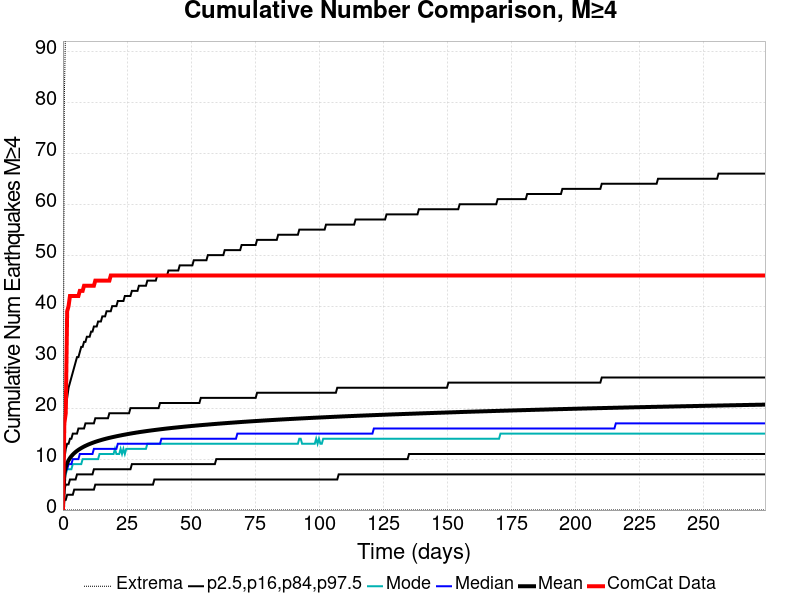

Source data for this figure (header and first rows):
Time (days), ComCat Data, Simulation Mean, Simulation Median, Simulation Mode, Simulation Minimum, Simulation Maximum, 2.5 %-ile, 16 %-ile, 84 %-ile, 97.5 %-ile
0.0, 0.0, 0.0, 0.0, 0.0, 0.0, 0.0, 0.0, 0.0, 0.0, 0.0
0.5489, 17.0, 7.144, 6.0, 6.0, 0.0, 81.0, 2.0, 4.0, 10.0, 16.0
1.098, 19.0, 8.426, 8.0, 7.0, 0.0, 97.0, 2.0, 5.0, 12.0, 20.0
1.647, 39.0, 9.204, 8.0, 8.0, 0.0, 109.0, 3.0, 5.0, 13.0, 22.0
2.196, 40.0, 9.768, 9.0, 8.0, 0.0, 119.0, 3.0, 5.0, 13.0, 24.0
2.744, 42.0, 10.21, 9.0, 8.0, 0.0, 123.0, 3.0, 6.0, 14.0, 25.0
3.293, 42.0, 10.57, 9.0, 8.0, 0.0, 130.0, 3.0, 6.0, 14.0, 26.0
3.842, 42.0, 10.88, 10.0, 9.0, 0.0, 136.0, 3.0, 6.0, 15.0, 27.0
4.391, 42.0, 11.15, 10.0, 9.0, 0.0, 139.0, 4.0, 6.0, 15.0, 28.0
4.94, 42.0, 11.39, 10.0, 9.0, 0.0, 141.0, 4.0, 6.0, 15.0, 29.0
5.489, 42.0, 11.61, 10.0, 9.0, 0.0, 151.0, 4.0, 7.0, 15.0, 30.0
6.038, 42.0, 11.81, 10.0, 9.0, 0.0, 155.0, 4.0, 7.0, 16.0, 30.0
6.587, 43.0, 11.99, 11.0, 9.0, 0.0, 162.0, 4.0, 7.0, 16.0, 31.0
7.136, 43.0, 12.15, 11.0, 9.0, 0.0, 166.0, 4.0, 7.0, 16.0, 32.0
7.684, 43.0, 12.31, 11.0, 10.0, 0.0, 168.0, 4.0, 7.0, 16.0, 32.0
8.233, 44.0, 12.46, 11.0, 10.0, 0.0, 172.0, 4.0, 7.0, 16.0, 33.0
8.782, 44.0, 12.6, 11.0, 10.0, 0.0, 173.0, 4.0, 7.0, 17.0, 33.0
9.331, 44.0, 12.73, 11.0, 10.0, 0.0, 176.0, 4.0, 7.0, 17.0, 34.0
9.88, 44.0, 12.85, 11.0, 10.0, 0.0, 178.0, 4.0, 7.0, 17.0, 34.0
10.43, 44.0, 12.97, 11.0, 10.0, 0.0, 181.0, 4.0, 7.0, 17.0, 34.0
10.98, 44.0, 13.07, 11.0, 10.0, 0.0, 182.0, 4.0, 7.0, 17.0, 35.0
11.53, 44.0, 13.18, 11.0, 10.0, 0.0, 184.0, 4.0, 7.0, 17.0, 35.0
12.08, 44.0, 13.28, 12.0, 10.0, 0.0, 188.0, 4.0, 8.0, 17.0, 36.0
12.62, 45.0, 13.38, 12.0, 10.0, 0.0, 192.0, 5.0, 8.0, 18.0, 36.0
13.17, 45.0, 13.47, 12.0, 10.0, 0.0, 194.0, 5.0, 8.0, 18.0, 36.0
13.72, 45.0, 13.56, 12.0, 10.0, 0.0, 196.0, 5.0, 8.0, 18.0, 37.0
14.27, 45.0, 13.64, 12.0, 11.0, 0.0, 199.0, 5.0, 8.0, 18.0, 37.0
14.82, 45.0, 13.73, 12.0, 11.0, 0.0, 203.0, 5.0, 8.0, 18.0, 37.0
15.37, 45.0, 13.81, 12.0, 11.0, 0.0, 205.0, 5.0, 8.0, 18.0, 38.0
15.92, 45.0, 13.88, 12.0, 11.0, 0.0, 207.0, 5.0, 8.0, 18.0, 38.0
16.47, 45.0, 13.95, 12.0, 11.0, 0.0, 209.0, 5.0, 8.0, 18.0, 38.0
17.02, 45.0, 14.03, 12.0, 11.0, 0.0, 210.0, 5.0, 8.0, 18.0, 39.0
17.56, 45.0, 14.1, 12.0, 11.0, 0.0, 212.0, 5.0, 8.0, 18.0, 39.0
18.11, 45.0, 14.16, 12.0, 11.0, 0.0, 213.0, 5.0, 8.0, 19.0, 39.0
18.66, 46.0, 14.23, 12.0, 11.0, 0.0, 216.0, 5.0, 8.0, 19.0, 39.0
19.21, 46.0, 14.29, 12.0, 11.0, 0.0, 217.0, 5.0, 8.0, 19.0, 40.0
19.76, 46.0, 14.35, 12.0, 11.0, 0.0, 218.0, 5.0, 8.0, 19.0, 40.0
20.31, 46.0, 14.41, 12.0, 12.0, 0.0, 220.0, 5.0, 8.0, 19.0, 40.0
20.86, 46.0, 14.47, 12.0, 11.0, 0.0, 221.0, 5.0, 8.0, 19.0, 40.0
21.41, 46.0, 14.53, 13.0, 11.0, 0.0, 223.0, 5.0, 8.0, 19.0, 41.0
21.96, 46.0, 14.58, 13.0, 11.0, 0.0, 224.0, 5.0, 8.0, 19.0, 41.0
22.5, 46.0, 14.64, 13.0, 12.0, 0.0, 224.0, 5.0, 8.0, 19.0, 41.0
23.05, 46.0, 14.69, 13.0, 11.0, 0.0, 225.0, 5.0, 8.0, 19.0, 41.0
23.6, 46.0, 14.75, 13.0, 12.0, 0.0, 226.0, 5.0, 8.0, 19.0, 41.0
24.15, 46.0, 14.8, 13.0, 11.0, 0.0, 228.0, 5.0, 8.0, 19.0, 42.0
24.7, 46.0, 14.85, 13.0, 12.0, 0.0, 229.0, 5.0, 8.0, 19.0, 42.0
25.25, 46.0, 14.9, 13.0, 12.0, 0.0, 229.0, 5.0, 8.0, 19.0, 42.0
25.8, 46.0, 14.95, 13.0, 12.0, 0.0, 229.0, 5.0, 8.0, 19.0, 42.0
26.35, 46.0, 15, 13.0, 12.0, 0.0, 230.0, 5.0, 8.0, 20.0, 42.0
26.9, 46.0, 15.05, 13.0, 12.0, 0.0, 230.0, 5.0, 9.0, 20.0, 43.0
27.44, 46.0, 15.1, 13.0, 12.0, 0.0, 230.0, 5.0, 9.0, 20.0, 43.0
27.99, 46.0, 15.14, 13.0, 12.0, 0.0, 232.0, 5.0, 9.0, 20.0, 43.0
28.54, 46.0, 15.19, 13.0, 12.0, 0.0, 233.0, 5.0, 9.0, 20.0, 43.0
29.09, 46.0, 15.23, 13.0, 12.0, 0.0, 234.0, 5.0, 9.0, 20.0, 43.0
29.64, 46.0, 15.27, 13.0, 12.0, 0.0, 234.0, 5.0, 9.0, 20.0, 44.0
30.19, 46.0, 15.32, 13.0, 12.0, 0.0, 234.0, 5.0, 9.0, 20.0, 44.0
30.74, 46.0, 15.36, 13.0, 12.0, 0.0, 234.0, 5.0, 9.0, 20.0, 44.0
31.29, 46.0, 15.4, 13.0, 12.0, 0.0, 236.0, 5.0, 9.0, 20.0, 44.0
31.84, 46.0, 15.44, 13.0, 12.0, 0.0, 238.0, 5.0, 9.0, 20.0, 44.0
32.38, 46.0, 15.48, 13.0, 12.0, 0.0, 239.0, 5.0, 9.0, 20.0, 44.0
... 440 more rows
